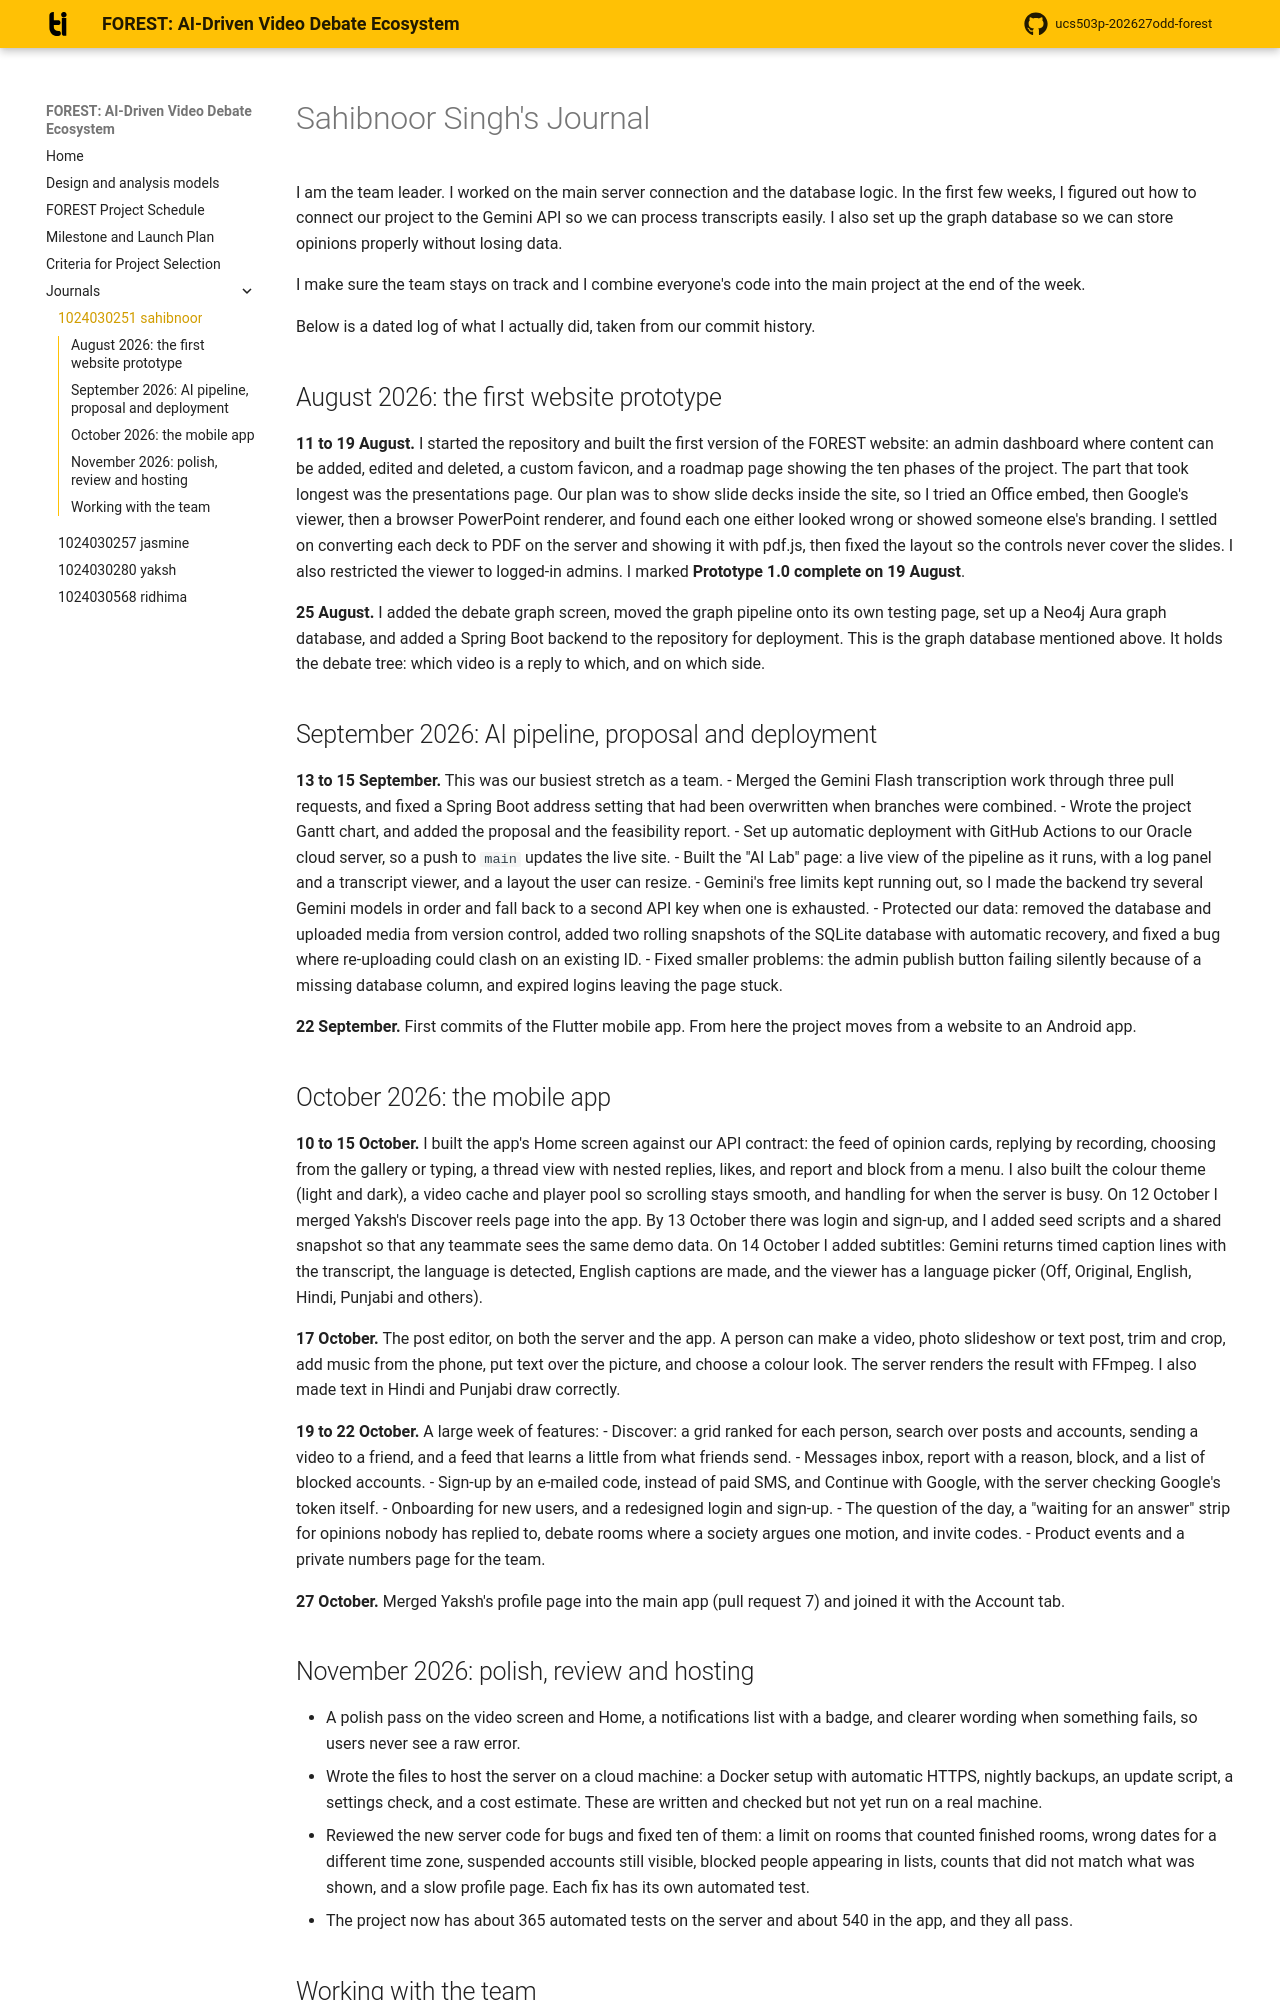

repository: sahibnoor-singh/ucs503p-202627odd-forest · page: journals/1024030251-sahibnoor/index.html · generator: mkdocs

# Sahibnoor Singh's Journal

I am the team leader. I worked on the main server connection and the database logic.
In the first few weeks, I figured out how to connect our project to the Gemini API so we can process transcripts easily.
I also set up the graph database so we can store opinions properly without losing data.

I make sure the team stays on track and I combine everyone's code into the main project at the end of the week.

Below is a dated log of what I actually did, taken from our commit history.

## August 2026: the first website prototype

**11 to 19 August.** I started the repository and built the first version of the FOREST website: an admin dashboard where content can be added, edited and deleted, a custom favicon, and a roadmap page showing the ten phases of the project. The part that took longest was the presentations page. Our plan was to show slide decks inside the site, so I tried an Office embed, then Google's viewer, then a browser PowerPoint renderer, and found each one either looked wrong or showed someone else's branding. I settled on converting each deck to PDF on the server and showing it with pdf.js, then fixed the layout so the controls never cover the slides. I also restricted the viewer to logged-in admins. I marked **Prototype 1.0 complete on 19 August**.

**25 August.** I added the debate graph screen, moved the graph pipeline onto its own testing page, set up a Neo4j Aura graph database, and added a Spring Boot backend to the repository for deployment. This is the graph database mentioned above. It holds the debate tree: which video is a reply to which, and on which side.

## September 2026: AI pipeline, proposal and deployment

**13 to 15 September.** This was our busiest stretch as a team.
- Merged the Gemini Flash transcription work through three pull requests, and fixed a Spring Boot address setting that had been overwritten when branches were combined.
- Wrote the project Gantt chart, and added the proposal and the feasibility report.
- Set up automatic deployment with GitHub Actions to our Oracle cloud server, so a push to `main` updates the live site.
- Built the "AI Lab" page: a live view of the pipeline as it runs, with a log panel and a transcript viewer, and a layout the user can resize.
- Gemini's free limits kept running out, so I made the backend try several Gemini models in order and fall back to a second API key when one is exhausted.
- Protected our data: removed the database and uploaded media from version control, added two rolling snapshots of the SQLite database with automatic recovery, and fixed a bug where re-uploading could clash on an existing ID.
- Fixed smaller problems: the admin publish button failing silently because of a missing database column, and expired logins leaving the page stuck.

**22 September.** First commits of the Flutter mobile app. From here the project moves from a website to an Android app.

## October 2026: the mobile app

**10 to 15 October.** I built the app's Home screen against our API contract: the feed of opinion cards, replying by recording, choosing from the gallery or typing, a thread view with nested replies, likes, and report and block from a menu. I also built the colour theme (light and dark), a video cache and player pool so scrolling stays smooth, and handling for when the server is busy. On 12 October I merged Yaksh's Discover reels page into the app. By 13 October there was login and sign-up, and I added seed scripts and a shared snapshot so that any teammate sees the same demo data. On 14 October I added subtitles: Gemini returns timed caption lines with the transcript, the language is detected, English captions are made, and the viewer has a language picker (Off, Original, English, Hindi, Punjabi and others).

**17 October.** The post editor, on both the server and the app. A person can make a video, photo slideshow or text post, trim and crop, add music from the phone, put text over the picture, and choose a colour look. The server renders the result with FFmpeg. I also made text in Hindi and Punjabi draw correctly.

**19 to 22 October.** A large week of features:
- Discover: a grid ranked for each person, search over posts and accounts, sending a video to a friend, and a feed that learns a little from what friends send.
- Messages inbox, report with a reason, block, and a list of blocked accounts.
- Sign-up by an e-mailed code, instead of paid SMS, and Continue with Google, with the server checking Google's token itself.
- Onboarding for new users, and a redesigned login and sign-up.
- The question of the day, a "waiting for an answer" strip for opinions nobody has replied to, debate rooms where a society argues one motion, and invite codes.
- Product events and a private numbers page for the team.

**27 October.** Merged Yaksh's profile page into the main app (pull request 7) and joined it with the Account tab.
